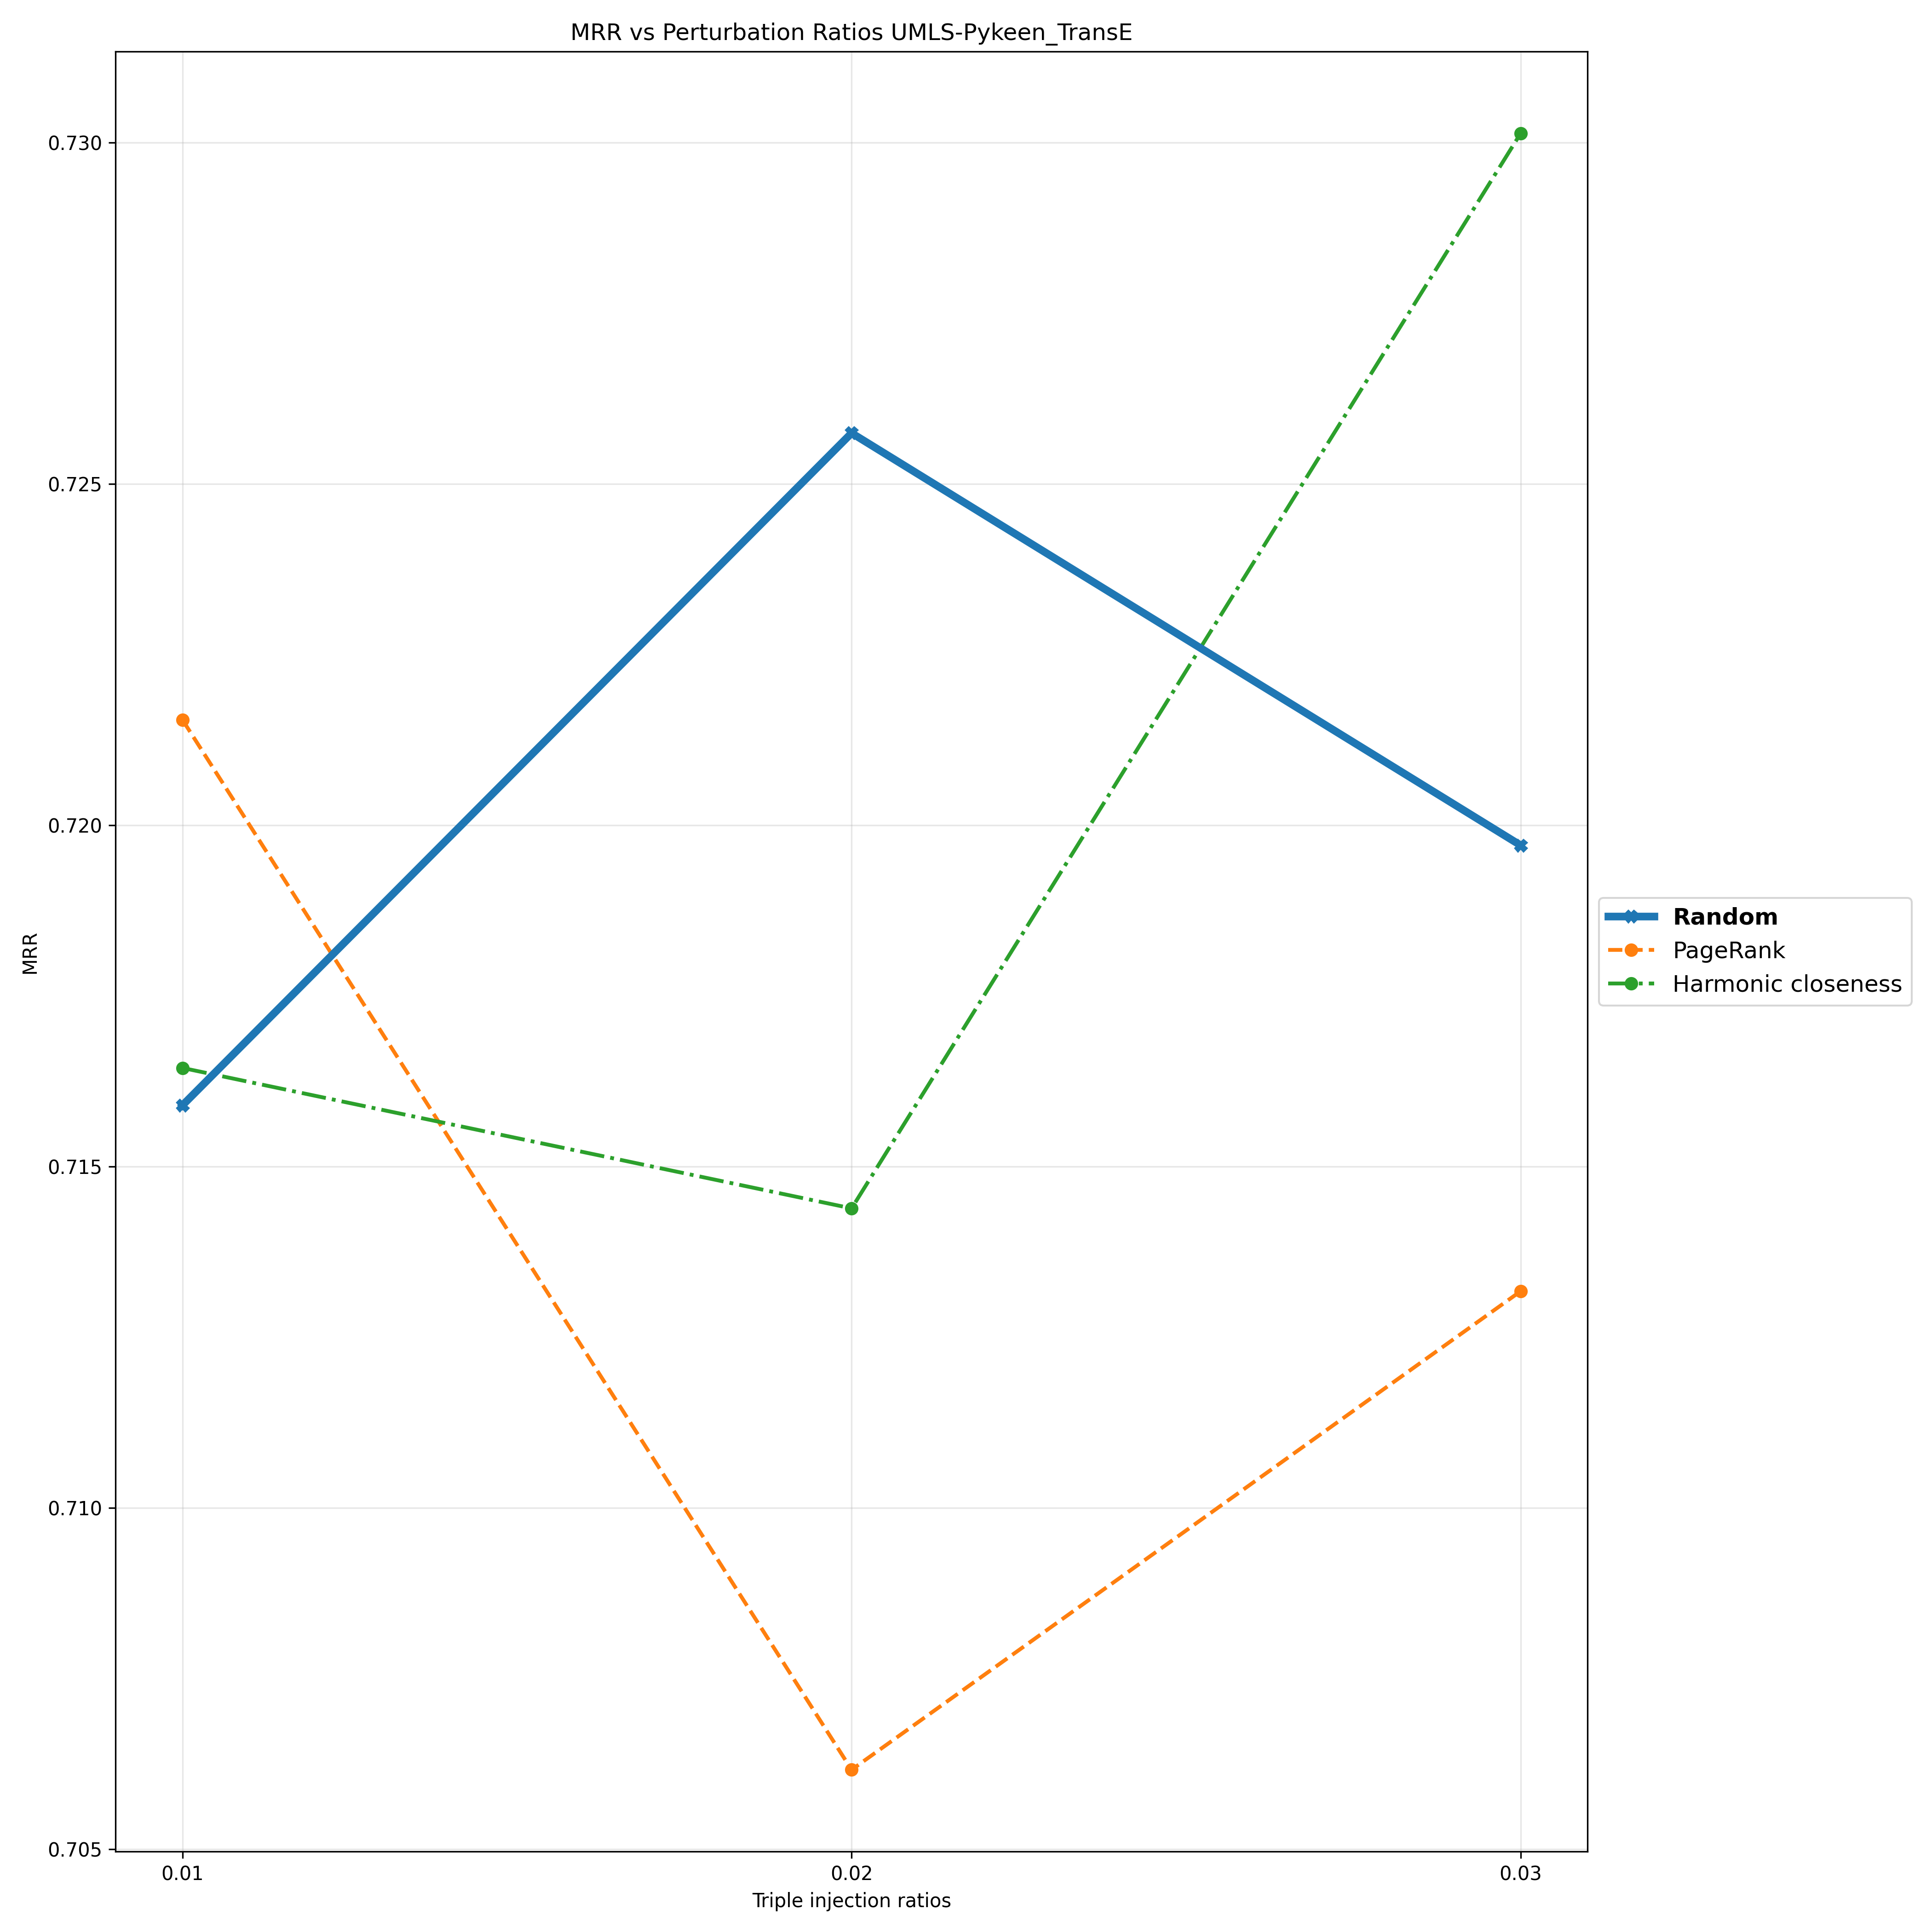

The table this chart was drawn from, first rows:
Triple Injection Ratios, 0.01, 0.02, 0.03
Random, 0.7159, 0.7257, 0.7197
PageRank, 0.7215, 0.7062, 0.7132
Harmonic closeness, 0.7164, 0.7144, 0.7301
